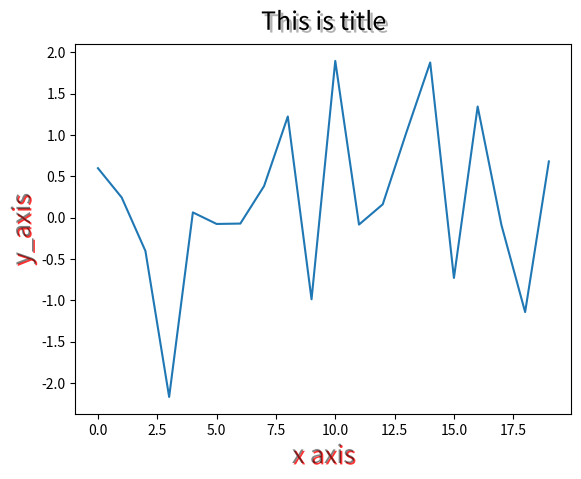

Generate this figure with matplotlib:
import matplotlib.pyplot as plt;
from matplotlib import patheffects;
import numpy as np;
data = np.random.randn(20);
fontsize =18;
plt.plot(data);
title = 'This is title';
x_label='x axis';
y_label='y_axis';
title_obj = plt.title(title,fontsize=fontsize,verticalalignment='bottom');
title_obj.set_path_effects([patheffects.withSimplePatchShadow()]);
offset_xy = (1,-1);
rgb = (1.0,0.0,0.0);
alpha=0.8;
pe = patheffects.withSimplePatchShadow(offset_xy,rgb,alpha);
xlabel_obj = plt.xlabel(x_label,fontsize=fontsize,alpha=0.5);
xlabel_obj.set_path_effects([pe]);
ylabel_obj = plt.ylabel(y_label,fontsize=fontsize,alpha=0.5);
ylabel_obj.set_path_effects([pe]);
plt.show();